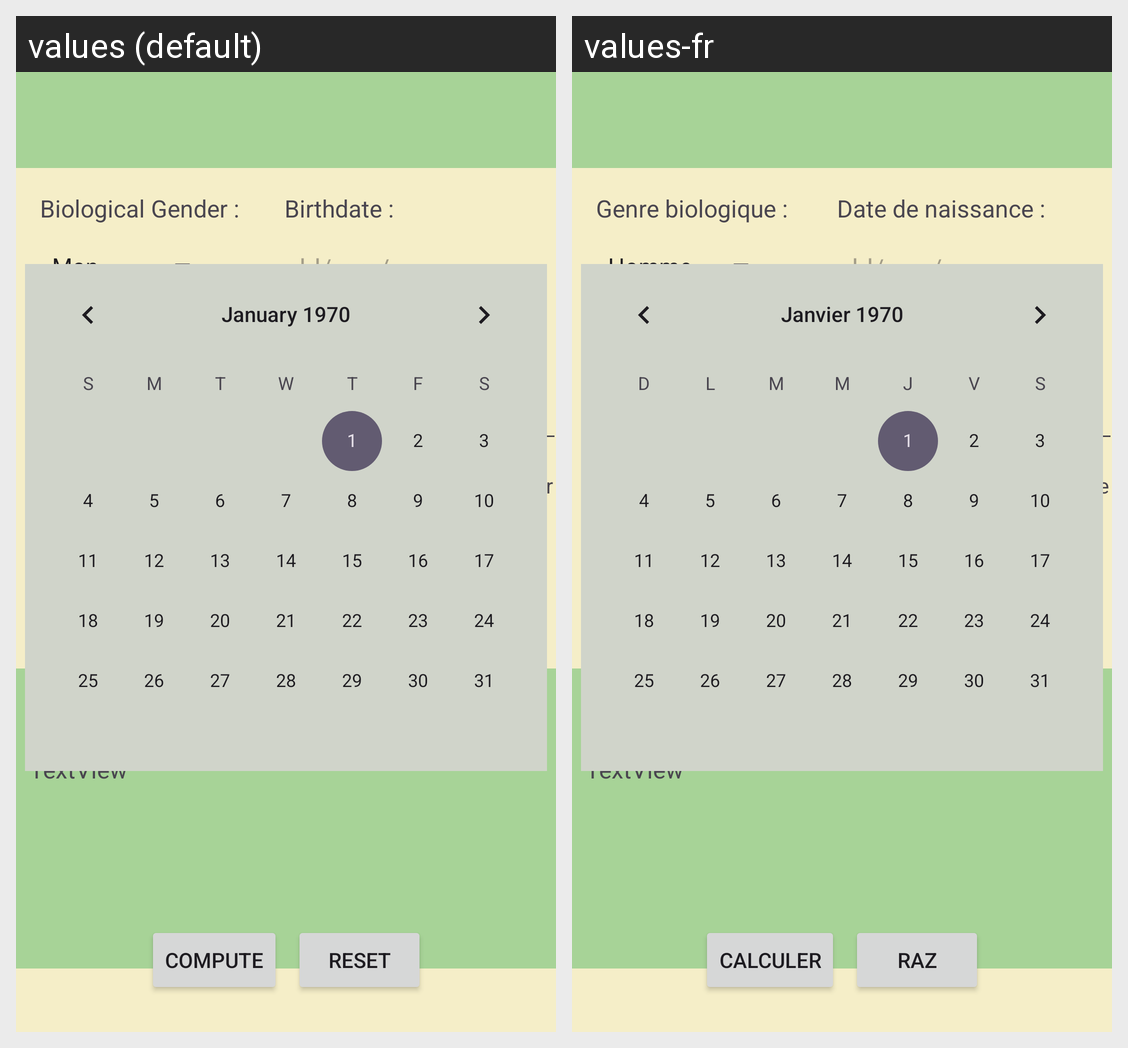

For this localized Android screen grid, give each drawn string resource with its value in every locale shown.
Android screen res/layout/activity_info_page.xml rendered under 2 locales, left to right: values (default), values-fr. Device: Nexus 5 (rendered at 1080×1920; each locale shown at half size, 540×960, under a caption strip naming it); theme Theme.CALORIE.
Strings drawn on this screen, with the default value and each locale's value (text and hints the layout hard-codes, and strings that could not be matched under every locale, appear in the picture but are not listed):

Centimeter
  values: Centimeter
  values-fr: Centimetre

meter
  values: Meter
  values-fr: Metre

gender
  values: Biological Gender :
  values-fr: Genre biologique :

birthdate
  values: Birthdate :
  values-fr: Date de naissance :

showing
  values: Details :
  values-fr: Détail :

compute
  values: Compute
  values-fr: Calculer

reset
  values: Reset
  values-fr: RAZ
